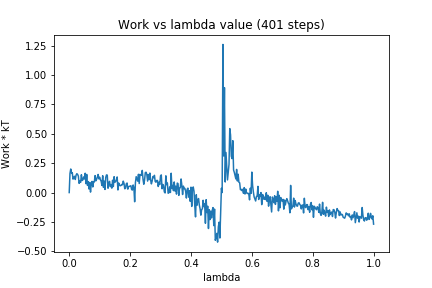

The table this chart was drawn from, first rows:
0, 0.0
1, 0.1618
2, 0.2004
3, 0.1663
4, 0.1696
5, 0.1143
6, 0.1246
7, 0.1386
8, 0.1111
9, 0.1475
10, 0.1606
11, 0.1547
12, 0.1399
13, 0.07821
14, 0.09866
15, 0.08675
16, 0.1515
17, 0.1028
18, 0.1087
19, 0.133
20, 0.1159
21, 0.1644
22, 0.07546
23, 0.1543
24, 0.06096
25, 0.09325
26, 0.03023
27, 0.08627
28, 0.00397
29, 0.07745
30, 0.09493
31, 0.04773
32, 0.09084
33, 0.09142
34, 0.1444
35, 0.09948
36, 0.1126
37, 0.1313
38, 0.1542
39, 0.1162
40, 0.1304
41, 0.1088
42, 0.09644
43, 0.06069
44, 0.1434
45, 0.0441
46, 0.09786
47, 0.02651
48, 0.1284
49, 0.1503
50, 0.1483
51, 0.03688
52, 0.07759
53, 0.09535
54, 0.05027
55, 0.06758
56, 0.03762
57, 0.105
58, 0.05179
59, 0.135
60, 0.08693
... 340 more rows
